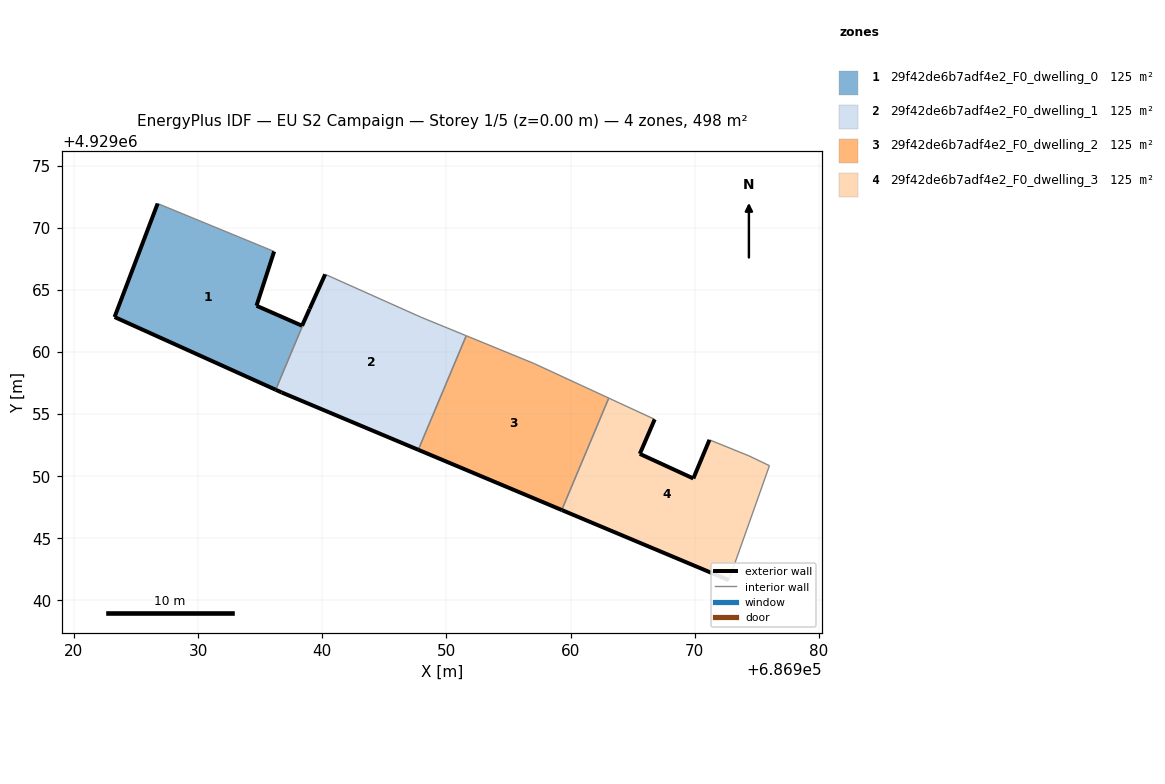
=== STOREY PLAN SPEC (per zone: floor XY polygon, exterior-wall plan segments, windows/doors) ===
zone 1: 29f42de6b7adf4e2_F0_dwelling_0  (124.6 m²)
  floor: (686936.24, 4929056.96) (686938.98, 4929063.47) (686938.37, 4929062.12) (686934.70, 4929063.73) (686936.12, 4929068.10) (686926.74, 4929071.96) (686923.27, 4929062.82)
  exterior wall: (686936.12, 4929068.10) – (686934.70, 4929063.73)  [4.6 m]
  exterior wall: (686934.70, 4929063.73) – (686938.37, 4929062.12)  [4.0 m]
  exterior wall: (686938.37, 4929062.12) – (686938.98, 4929063.47)  [1.5 m]
  exterior wall: (686936.24, 4929056.96) – (686923.27, 4929062.82)  [14.2 m]
  exterior wall: (686923.27, 4929062.82) – (686926.74, 4929071.96)  [9.8 m]
  interior walls: 2
zone 2: 29f42de6b7adf4e2_F0_dwelling_1  (124.6 m²)
  floor: (686947.73, 4929052.13) (686951.59, 4929061.31) (686947.94, 4929062.81) (686940.23, 4929066.26) (686938.98, 4929063.47) (686936.24, 4929056.96) (686936.72, 4929056.75)
  exterior wall: (686938.98, 4929063.47) – (686940.23, 4929066.26)  [3.1 m]
  exterior wall: (686947.73, 4929052.13) – (686936.72, 4929056.75)  [11.9 m]
  exterior wall: (686936.72, 4929056.75) – (686936.24, 4929056.96)  [0.5 m]
  interior walls: 4
zone 3: 29f42de6b7adf4e2_F0_dwelling_2  (124.6 m²)
  floor: (686959.28, 4929047.28) (686963.07, 4929056.29) (686957.07, 4929059.07) (686951.59, 4929061.31) (686947.73, 4929052.13)
  exterior wall: (686959.28, 4929047.28) – (686947.73, 4929052.13)  [12.5 m]
  interior walls: 4
zone 4: 29f42de6b7adf4e2_F0_dwelling_3  (124.6 m²)
  floor: (686972.74, 4929041.63) (686976.01, 4929050.85) (686974.36, 4929051.64) (686971.18, 4929052.93) (686969.88, 4929049.82) (686965.57, 4929051.80) (686966.77, 4929054.58) (686963.07, 4929056.29) (686959.28, 4929047.28)
  exterior wall: (686966.77, 4929054.58) – (686965.57, 4929051.80)  [3.0 m]
  exterior wall: (686965.57, 4929051.80) – (686969.88, 4929049.82)  [4.7 m]
  exterior wall: (686969.88, 4929049.82) – (686971.18, 4929052.93)  [3.4 m]
  exterior wall: (686972.74, 4929041.63) – (686959.28, 4929047.28)  [14.6 m]
  interior walls: 5

=== DERIVED (storey summary) ===
Building: EU S2 Campaign
Storey: 1 of 5  (floor level z = 0.00 m)
Storey gross floor area: 498.2 m²
Zones on this storey: 4
  - 29f42de6b7adf4e2_F0_dwelling_0: floor 124.6 m²; exterior wall 34.1 m (102.3 m²); WWR 0.0%
  - 29f42de6b7adf4e2_F0_dwelling_1: floor 124.6 m²; exterior wall 15.5 m (46.6 m²); WWR 0.0%
  - 29f42de6b7adf4e2_F0_dwelling_2: floor 124.6 m²; exterior wall 12.5 m (37.6 m²); WWR 0.0%
  - 29f42de6b7adf4e2_F0_dwelling_3: floor 124.6 m²; exterior wall 25.7 m (77.2 m²); WWR 0.0%
Zone adjacency (shared interzone walls):
  - 29f42de6b7adf4e2_F0_dwelling_0 ↔ 29f42de6b7adf4e2_F0_dwelling_1
  - 29f42de6b7adf4e2_F0_dwelling_1 ↔ 29f42de6b7adf4e2_F0_dwelling_2
  - 29f42de6b7adf4e2_F0_dwelling_2 ↔ 29f42de6b7adf4e2_F0_dwelling_3